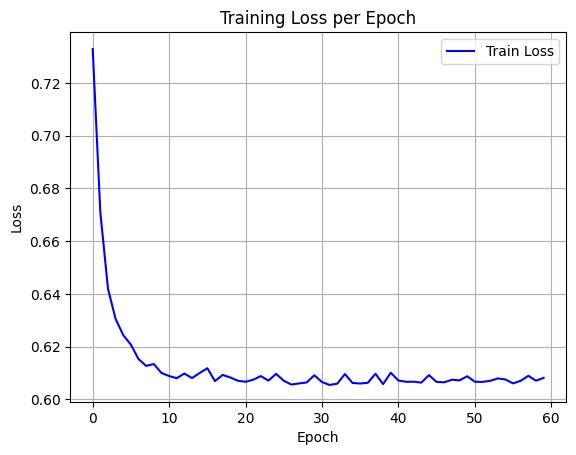

The table this chart was drawn from, first rows:
epoch, train_loss
0, 0.7329
1, 0.6709
2, 0.642
3, 0.6305
4, 0.6244
5, 0.6208
6, 0.6153
7, 0.6127
8, 0.6134
9, 0.61
10, 0.6089
11, 0.6081
12, 0.6098
13, 0.6081
14, 0.61
15, 0.6118
16, 0.607
17, 0.6093
18, 0.6083
19, 0.6071
20, 0.6067
21, 0.6075
22, 0.6089
23, 0.6071
24, 0.6097
25, 0.6071
26, 0.6057
27, 0.6061
28, 0.6064
29, 0.6092
30, 0.6066
31, 0.6055
32, 0.606
33, 0.6096
34, 0.6063
35, 0.606
36, 0.6063
37, 0.6097
38, 0.6058
39, 0.6101
40, 0.6072
41, 0.6067
42, 0.6067
43, 0.6064
44, 0.6092
45, 0.6066
46, 0.6065
47, 0.6075
48, 0.6072
49, 0.6088
50, 0.6067
51, 0.6066
52, 0.6071
53, 0.608
54, 0.6076
55, 0.6061
56, 0.6071
57, 0.609
58, 0.6071
59, 0.6082
